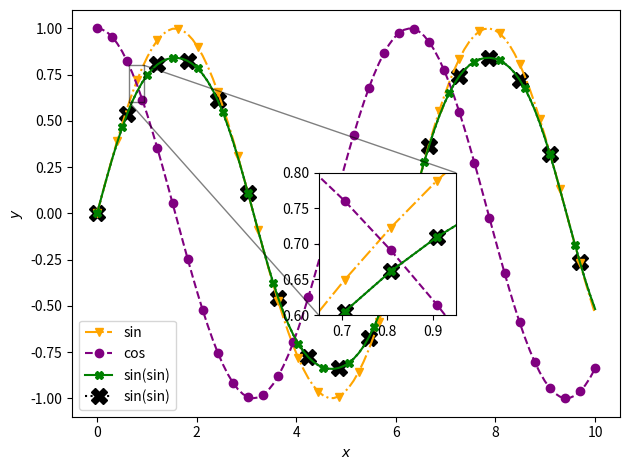

Write the Python code that produced this figure.
import numpy as np

# ax                    -   Axes to plot on, needs to be an object; no plt wrapper
# inset_x/ypos, 
#   inset_width/height  -   Position and size of the inset in relative coordinates (0 to 1)
# x/ylim                -   x and y limit of the zoomed region, expects tuples (lower limit, upper limit)
# y_funcs               -   Functions generating the y_data from x_data. May only take 1 argument. Need to be in order
#                               If it is None, the data is extracted from the plot
# skip_lines            -   If some lines should be skipped, you can pass the corresponding indizes in an array
# x/yticklabels         -   Default behaviour: "None" matplotlib default behaviour
# **kwargs              -   Is forwarded to the creation of the inset axes
def create_zoom(ax, inset_xpos, inset_ypos, inset_width, inset_height, 
                xlim=(0, .1), ylim=(0, .1), 
                y_funcs=None, skip_lines=[], 
                mark_inset=True, xticks=None, yticks=None, 
                xticklabels=None, yticklabels=None, **kwargs):
    axins = ax.inset_axes([inset_xpos, inset_ypos, inset_width, inset_height], xlim=xlim, ylim=ylim, **kwargs)
    if xticks is not None:
        axins.set_xticks(xticks, xticklabels)
    if yticks is not None:
        axins.set_yticks(yticks, yticklabels)
        
    if mark_inset: 
        ax.indicate_inset_zoom(axins, edgecolor="black")
    
    i=0
    for j, line in enumerate(ax.lines):
        if j in skip_lines:
            continue
        
        if y_funcs is None:
            # Extract the data from the line
            x_data = line.get_xdata()
            y_data = line.get_ydata()
            new_line, = axins.plot(x_data, y_data, zorder=line.zorder)
        else:
            x_data = np.linspace(xlim[0], xlim[1], 100)
            new_line, = axins.plot(x_data, (y_funcs[i])(x_data))
        i+=1
        
        # Create a new object for the inset plot
        # I do not know how this works, but it does
        new_line.update_from(line)
        new_line.remove()
        new_line.axes = axins
        new_line.set_transform(axins.transData)
        axins.add_line(new_line)
    return axins
        
## Usage example
if __name__ == "__main__":
    import matplotlib.pyplot as plt
    import numpy as np
    x = np.linspace(0, 10, 100)
    fig, ax = plt.subplots()

    ax.plot(x, np.sin(x),           linestyle="-.", label="sin",     color="orange", marker="v", markevery=4)
    ax.plot(x, np.cos(x),           linestyle="--", label="cos",     color="purple", marker="o", markevery=3)
    ax.plot(x, np.sin(np.sin(x)),   linestyle="-",  label="sin(sin)", color="green", marker="X", markevery=5)
    ax.plot(x, np.sin(np.sin(x)),   linestyle=":",  label="sin(sin)", color="black", marker="X", markevery=6, ms=12, zorder=-2)
    create_zoom(ax, inset_xpos=0.45, inset_ypos=0.25, inset_width=0.25, inset_height=0.35, xlim=(0.65, 0.95), ylim=(0.6, 0.8))

    ax.legend()
    ax.set_xlabel("$x$")
    ax.set_ylabel("$y$")

    fig.tight_layout()
    plt.show()